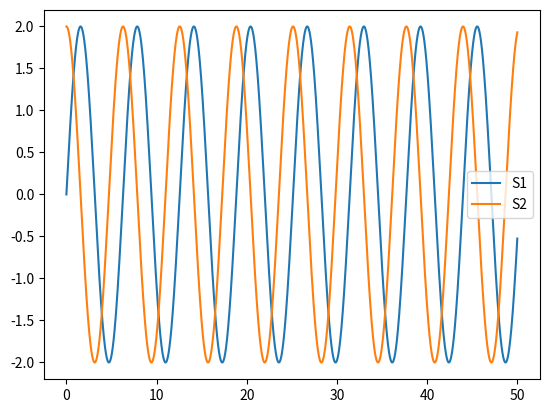

The script that saved this image:
import matplotlib.pyplot as plt
import math
import numpy as np


def euler_step(ODE, x0, t0, h, *args):
    x1 = x0 + h * ODE(x0, t0, *args)
    t1 = t0 + h

    return x1, t1


def RK4_step(ODE, x0, t0, h, *args):
    k1 = ODE(x0, t0, *args)
    k2 = ODE(x0 + h * 0.5 * k1, t0 + 0.5 * h, *args)
    k3 = ODE(x0 + h * 0.5 * k2, t0 + 0.5 * h, *args)
    k4 = ODE(x0 + h * k3, t0 + h, *args)

    k = 1 / 6 * h * (k1 + 2 * k2 + 2 * k3 + k4)

    x1 = x0 + k
    t1 = t0 + h

    return x1, t1


def solve_to(ODE, x1, t1, t2, method, deltat_max, *args):
    min_number_steps = math.floor((t2 - t1) / deltat_max)

    if method == 'euler':

        for i in range(min_number_steps):
            x1, t1 = euler_step(ODE, x1, t1, deltat_max, *args)

        if t1 != t2:
            x1, t1 = euler_step(ODE, x1, t1, t2 - t1, *args)

    if method == 'RK4':

        for i in range(min_number_steps):
            x1, t1 = RK4_step(ODE, x1, t1, deltat_max, *args)

        if t1 != t2:
            x1, t1 = RK4_step(ODE, x1, t1, t2 - t1, *args)

    return x1


def solve_ode(ODE, x0, t0, t1, method, deltat_max, *args):
    min_number_steps = math.ceil((t1 - t0) / deltat_max)
    X = np.zeros((min_number_steps + 1, len(x0)))
    T = np.zeros(min_number_steps + 1)
    X[0] = x0
    T[0] = t0

    for i in range(min_number_steps):

        if T[i] + deltat_max < t1:
            T[i + 1] = T[i] + deltat_max

        else:
            T[i + 1] = t1
        X[i + 1] = solve_to(ODE, X[i], T[i], T[i + 1], method, deltat_max, *args)

    return X, T


def SO_plot(ODE, x0, t0, t1, *args):

    X, T = solve_ode(ODE, x0, t0, t1, 'RK4', 0.01, *args)

    plt.plot(T, X[:, 0], label = 'S1')
    plt.plot(T, X[:, 1], label = 'S2')
    plt.legend()

    plt.show()

    return X, T


def main():

    def FO_f(x, t, *args):
        """
        Function for first Order Differential Equation (DE) dxdt = x
            Parameters:
                x (int):    x value
                t (int):    t value
                *args:      any additional arguments that ODE expects

            Returns:
                Array of dxdt at (x,t)
        """

        dxdt = np.array([x], *args)

        return dxdt

    def FO_true_solution(t):
        """
        True solution to the first ODE dxdt = x
            Parameters:
                t (int):    t value

            Returns:
                Result of x = e^(t)
        """
        x = math.exp(t)

        return x

    def SO_f(u, t, *args):
        """
        Second Order DE function for d2xdt2 = -x
            Parameters:
                u (list):    x and t values
                *args:      any additional arguments that ODE expects

            Returns:
                Array of dXdt at (x,t)
        """
        x, y = u
        dxdt = y
        dydt = -x
        dXdt = np.array([dxdt, dydt, *args])
        return dXdt

    SO_plot(SO_f, [0, 2], 0, 50)


if __name__ == "__main__":
    main()
